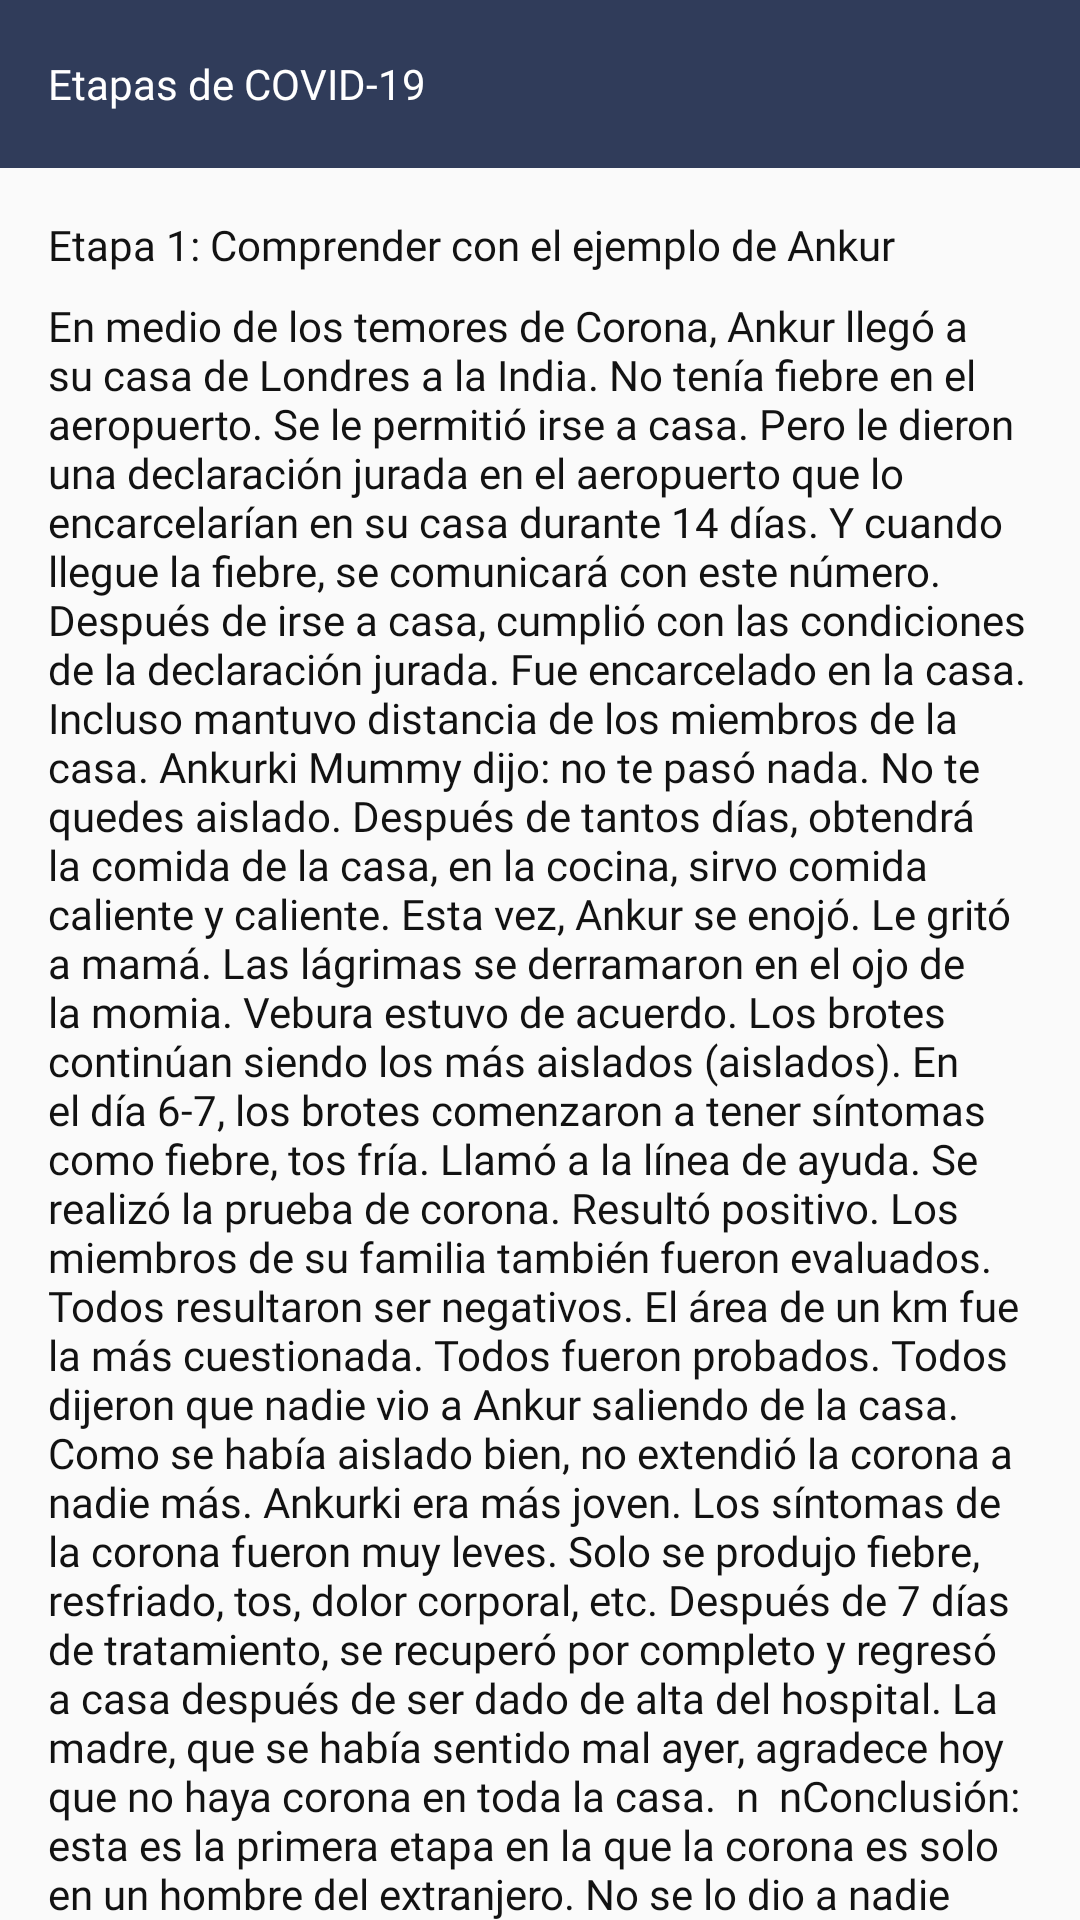

Write the Android layout XML for this screen, with the resource values it uses.
<!-- AndroidManifest.xml: application theme AppThemeNoActionBar -->
<!-- res/layout/activity_etapas.xml -->
<?xml version="1.0" encoding="utf-8"?>
<androidx.constraintlayout.widget.ConstraintLayout xmlns:android="http://schemas.android.com/apk/res/android"
    xmlns:app="http://schemas.android.com/apk/res-auto"
    xmlns:tools="http://schemas.android.com/tools"
    android:layout_width="match_parent"
    android:layout_height="match_parent"
    android:animateLayoutChanges="true"
    tools:context=".Activity.EtapasActivity">

    <com.google.android.material.appbar.AppBarLayout
        android:id="@+id/appBar"
        android:layout_width="match_parent"
        android:layout_height="wrap_content"
        app:layout_constraintEnd_toEndOf="parent"
        app:layout_constraintStart_toStartOf="parent"
        app:layout_constraintTop_toTopOf="parent">

        <androidx.appcompat.widget.Toolbar
            android:id="@+id/toolbar"
            android:layout_width="match_parent"
            android:layout_height="wrap_content"
            app:navigationIcon="@drawable/ic_back"
            app:title="@string/stagesOfCovid"
            app:titleTextAppearance="@style/ToolbarTextAppearance"
            app:titleTextColor="@android:color/white" />

    </com.google.android.material.appbar.AppBarLayout>

    <ScrollView
        android:id="@+id/scrollView"
        android:layout_width="0dp"
        android:layout_height="0dp"
        android:clipToPadding="false"
        android:scrollbars="none"
        app:layout_constraintBottom_toBottomOf="parent"
        app:layout_constraintEnd_toEndOf="parent"
        app:layout_constraintStart_toStartOf="parent"
        app:layout_constraintTop_toBottomOf="@id/appBar">

        <LinearLayout
            android:layout_width="match_parent"
            android:layout_height="wrap_content"
            android:orientation="vertical">

            <androidx.appcompat.widget.AppCompatTextView
                android:id="@+id/stage11"
                android:layout_width="match_parent"
                android:layout_height="wrap_content"
                android:layout_marginStart="16dp"
                android:layout_marginTop="16dp"
                android:layout_marginEnd="16dp"
                android:text="@string/Stage1"
                android:textColor="@color/black"
                app:fontFamily="@font/quicksand_semibold" />

            <androidx.appcompat.widget.AppCompatTextView
                android:layout_width="match_parent"
                android:layout_height="wrap_content"
                android:layout_marginStart="16dp"
                android:layout_marginTop="8dp"
                android:layout_marginEnd="16dp"
                android:text="@string/stage1_descp"
                android:textColor="@color/black"
                app:fontFamily="@font/quicksand_light" />

            <androidx.appcompat.widget.AppCompatTextView
                android:id="@+id/stage12"
                android:layout_width="match_parent"
                android:layout_height="wrap_content"
                android:layout_marginStart="16dp"
                android:layout_marginTop="16dp"
                android:layout_marginEnd="16dp"
                android:text="@string/Stage2"
                android:textColor="@color/black"
                app:fontFamily="@font/quicksand_semibold" />

            <androidx.appcompat.widget.AppCompatTextView
                android:layout_width="match_parent"
                android:layout_height="wrap_content"
                android:layout_marginStart="16dp"
                android:layout_marginTop="8dp"
                android:layout_marginEnd="16dp"
                android:text="@string/stage2_descp"
                android:textColor="@color/black"
                app:fontFamily="@font/quicksand_light" />

            <androidx.appcompat.widget.AppCompatTextView
                android:id="@+id/stage13"
                android:layout_width="match_parent"
                android:layout_height="wrap_content"
                android:layout_marginStart="16dp"
                android:layout_marginTop="16dp"
                android:layout_marginEnd="16dp"
                android:text="@string/Stage3"
                android:textColor="@color/black"
                app:fontFamily="@font/quicksand_semibold" />

            <androidx.appcompat.widget.AppCompatTextView
                android:layout_width="match_parent"
                android:layout_height="wrap_content"
                android:layout_marginStart="16dp"
                android:layout_marginTop="8dp"
                android:layout_marginEnd="16dp"
                android:text="@string/stage3_descp"
                android:textColor="@color/black"
                app:fontFamily="@font/quicksand_light" />

            <androidx.appcompat.widget.AppCompatTextView
                android:id="@+id/stage14"
                android:layout_width="match_parent"
                android:layout_height="wrap_content"
                android:layout_marginStart="16dp"
                android:layout_marginTop="16dp"
                android:layout_marginEnd="16dp"
                android:text="@string/Stage4"
                android:textColor="@color/black"
                app:fontFamily="@font/quicksand_semibold" />

            <androidx.appcompat.widget.AppCompatTextView
                android:layout_width="match_parent"
                android:layout_height="wrap_content"
                android:layout_marginStart="16dp"
                android:layout_marginTop="8dp"
                android:layout_marginEnd="16dp"
                android:text="@string/stage4_descp"
                android:textColor="@color/black"
                app:fontFamily="@font/quicksand_light" />

            <Button
                android:id="@+id/knowMoreButton"
                android:layout_width="match_parent"
                android:layout_height="wrap_content"
                android:layout_marginStart="16dp"
                android:layout_marginTop="12dp"
                android:layout_marginEnd="16dp"
                android:layout_marginBottom="16dp"
                android:textColor="#ffffff"
                android:fontFamily="@font/quicksand_medium"
                android:text="@string/know_more"
                android:textAllCaps="false"
                app:backgroundTint="@color/redAccent"
                app:cornerRadius="6dp" />

        </LinearLayout>
    </ScrollView>
</androidx.constraintlayout.widget.ConstraintLayout>
<!-- resources referenced by this layout -->
<resources>
  <color name="black">#121212</color>
  <color name="redAccent">#FF1A4B</color>
  <string name="Stage1">Etapa 1: Comprender con el ejemplo de Ankur</string>
  <string name="Stage2"> Etapa 2- Comprende el ejemplo de Aniket que se convirtió en Corona positivo por error de otro </string>
  <string name="Stage3"> Etapa 3: Comprenda el ejemplo de Ankita, ¿quién no sabía cómo se infectó? </string>
  <string name="Stage4"> Etapa 4: Ejemplo de infinito ¿Quién lo explica enviando un video desde Italia? </string>
  <string name="know_more">Saber mas</string>
  <string name="stage1_descp">En medio de los temores de Corona, Ankur llegó a su casa de Londres a la India. No tenía fiebre en el aeropuerto. Se le permitió irse a casa. Pero le dieron una declaración jurada en el aeropuerto que lo encarcelarían en su casa durante 14 días. Y cuando llegue la fiebre, se comunicará con este número. Después de irse a casa, cumplió con las condiciones de la declaración jurada. Fue encarcelado en la casa. Incluso mantuvo distancia de los miembros de la casa. Ankurki Mummy dijo: no te pasó nada. No te quedes aislado. Después de tantos días, obtendrá la comida de la casa, en la cocina, sirvo comida caliente y caliente. Esta vez, Ankur se enojó. Le gritó a mamá. Las lágrimas se derramaron en el ojo de la momia. Vebura estuvo de acuerdo.
          Los brotes continúan siendo los más aislados (aislados).
          En el día 6-7, los brotes comenzaron a tener síntomas como fiebre, tos fría. Llamó a la línea de ayuda. Se realizó la prueba de corona. Resultó positivo. Los miembros de su familia también fueron evaluados. Todos resultaron ser negativos. El área de un km fue la más cuestionada. Todos fueron probados.
          Todos dijeron que nadie vio a Ankur saliendo de la casa. Como se había aislado bien, no extendió la corona a nadie más. Ankurki era más joven. Los síntomas de la corona fueron muy leves. Solo se produjo fiebre, resfriado, tos, dolor corporal, etc. Después de 7 días de tratamiento, se recuperó por completo y regresó a casa después de ser dado de alta del hospital. La madre, que se había sentido mal ayer, agradece hoy que no haya corona en toda la casa.
          \ n \ nConclusión: esta es la primera etapa en la que la corona es solo en un hombre del extranjero. No se lo dio a nadie más.
      </string>
  <string name="stage3_descp"> Ankitako fue hospitalizada debido a resfriado, tos, fiebre, su corona positiva llegó allí, pero nunca fue al extranjero. Tampoco entró en contacto con nadie que haya venido al extranjero recientemente.
          Es decir, ¿ahora no conocemos la fuente de donde vino finalmente Ankita Corona?
          En la Etapa 1, el hombre mismo vino del extranjero.
          Etapa 2 sabía que había fuentes. Probamos a cada persona con la que entraron en contacto y los aislamos durante 14 días.
          En la Etapa 3 no encontrará la fuente de coronavirus inferior.
          \ n \ nConclusión: si no conocemos la fuente, no podemos capturarla. No podemos aislar a la persona. Donde no conocerá la fuente e inadvertidamente infectará a muchas personas. </string>
  <string name="stagesOfCovid">Etapas de COVID-19</string>
  <color name="colorPrimary">@color/gray</color>
  <color name="colorPrimaryDark">@color/gray</color>
  <color name="colorAccent">@color/redAccent</color>
  <color name="gray">#303C5A</color>
</resources>
